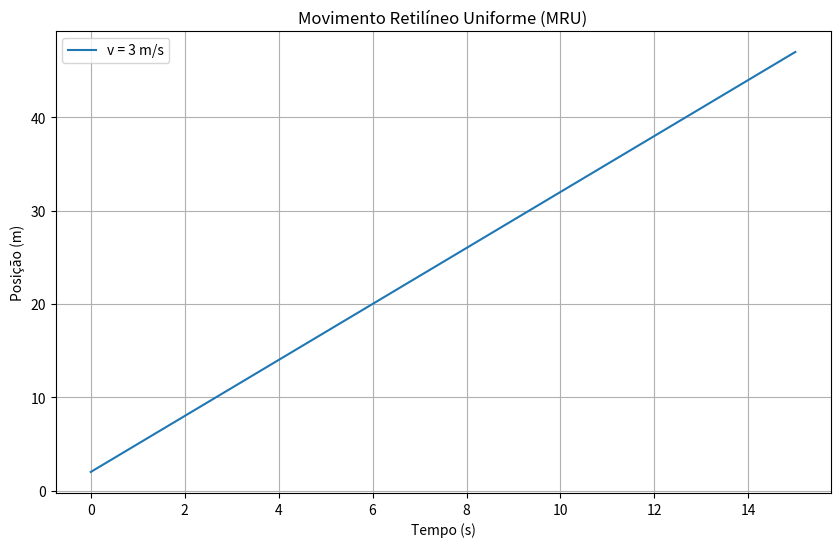

This chart was generated by the following Python code:
import matplotlib.pyplot as plt
import numpy as np

# Função que define a posição do objeto ao longo do tempo em MRU
def posicao_instantanea(velocidade, tempo, posicao_inicial=0):
    return posicao_inicial + velocidade * tempo

# Parâmetros do movimento
velocidade = 3  # Velocidade constante em metros por segundo
tempo_total = 15 # Tempo total da simulação em segundos
posicao_inicial = 2  # Posição inicial do objeto em metros

# Geração dos dados de tempo
tempos = np.linspace(0, tempo_total, num=2)  # 2 pontos de tempo entre 0 e tempo_total

# Cálculo da posição para cada instante de tempo
posicoes = posicao_instantanea(velocidade, tempos, posicao_inicial)

# Plotando o gráfico da posição ao longo do tempo
plt.figure(figsize=(10, 6))
plt.plot(tempos, posicoes, label=f'v = {velocidade} m/s')
plt.title('Movimento Retilíneo Uniforme (MRU)')
plt.xlabel('Tempo (s)')
plt.ylabel('Posição (m)')
plt.grid(True)
plt.legend()
plt.show()
